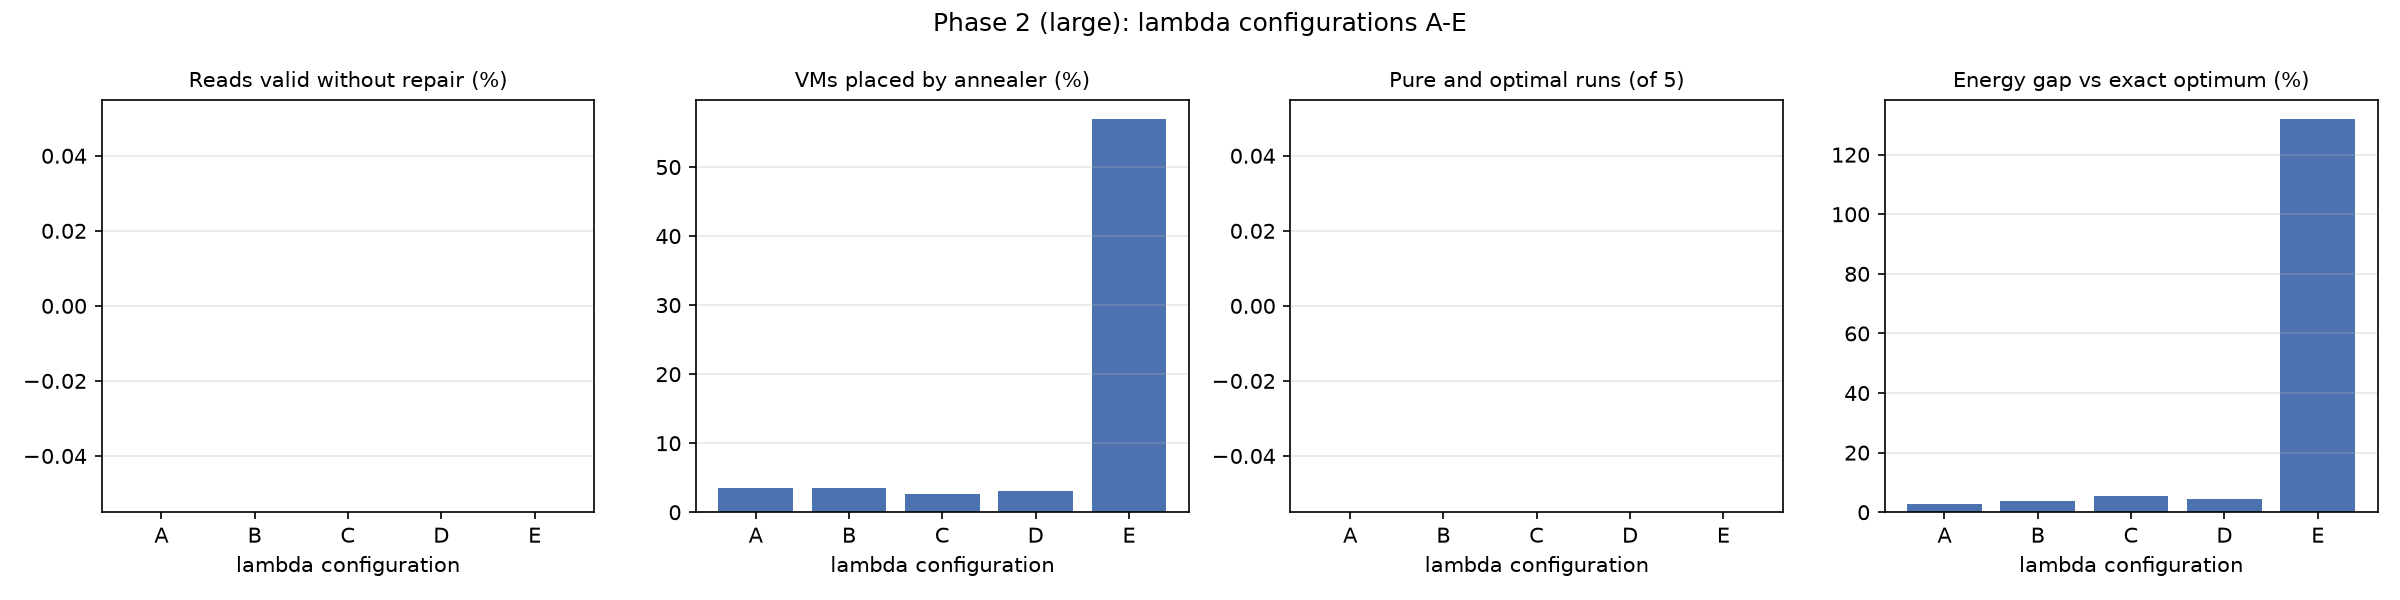

Values plotted in this chart, from the file beside it:
config, seed, lambda_assign, lambda_cpu, lambda_ram, lambda_link, qubo_variables, valid_reads_pct, vms_by_annealer_pct, pure_result, pure_and_optimal, matches_optimum, active_hosts, it_energy_kwh, gap_energy_pct, anneal_time_s, wall_time_s
A, 1, 2.0, 2.0, 2.0, 2.0, 1830, 0.0, 3.061, False, False, False, 3, 12.82, 2.695, 114.4, 116.5
A, 2, 2.0, 2.0, 2.0, 2.0, 1830, 0.0, 4.082, False, False, False, 3, 12.95, 3.782, 114.2, 116.2
A, 3, 2.0, 2.0, 2.0, 2.0, 1830, 0.0, 3.061, False, False, False, 3, 12.75, 2.19, 115.3, 117.5
A, 4, 2.0, 2.0, 2.0, 2.0, 1830, 0.0, 4.082, False, False, False, 3, 12.85, 2.928, 115.9, 118.1
A, 5, 2.0, 2.0, 2.0, 2.0, 1830, 0.0, 3.061, False, False, False, 3, 12.86, 3.074, 119.3, 121.5
B, 1, 1.0, 1.0, 1.0, 1.0, 1830, 0.0, 3.061, False, False, False, 3, 12.75, 2.133, 117.7, 119.8
B, 2, 1.0, 1.0, 1.0, 1.0, 1830, 0.0, 4.082, False, False, False, 3, 12.95, 3.782, 123.1, 127.8
B, 3, 1.0, 1.0, 1.0, 1.0, 1830, 0.0, 4.082, False, False, False, 3, 13.25, 6.159, 125.6, 140
B, 4, 1.0, 1.0, 1.0, 1.0, 1830, 0.0, 3.061, False, False, False, 3, 13.03, 4.378, 85.02, 86.49
B, 5, 1.0, 1.0, 1.0, 1.0, 1830, 0.0, 3.061, False, False, False, 3, 12.75, 2.19, 65.13, 66.27
C, 1, 0.06497, 0.06497, 0.06497, 0.06497, 1830, 0.0, 3.061, False, False, False, 3, 13.28, 6.416, 69.19, 70.32
C, 2, 0.06497, 0.06497, 0.06497, 0.06497, 1830, 0.0, 3.061, False, False, False, 3, 12.82, 2.695, 68.17, 69.34
C, 3, 0.06497, 0.06497, 0.06497, 0.06497, 1830, 0.0, 2.041, False, False, False, 3, 13.32, 6.714, 68.3, 69.49
C, 4, 0.06497, 0.06497, 0.06497, 0.06497, 1830, 0.0, 3.061, False, False, False, 3, 13.02, 4.292, 81.64, 82.81
C, 5, 0.06497, 0.06497, 0.06497, 0.06497, 1830, 0.0, 2.041, False, False, False, 3, 13.31, 6.632, 68.25, 69.41
D, 1, 0.0372, 0.06497, 0.06497, 0.06497, 1830, 0.0, 3.061, False, False, False, 3, 12.86, 3.004, 66.9, 68.07
D, 2, 0.0372, 0.06497, 0.06497, 0.06497, 1830, 0.0, 3.061, False, False, False, 3, 13.3, 6.552, 67.56, 68.84
D, 3, 0.0372, 0.06497, 0.06497, 0.06497, 1830, 0.0, 3.061, False, False, False, 3, 12.98, 4.013, 71.81, 72.97
D, 4, 0.0372, 0.06497, 0.06497, 0.06497, 1830, 0.0, 3.061, False, False, False, 3, 13.03, 4.378, 67.73, 68.92
D, 5, 0.0372, 0.06497, 0.06497, 0.06497, 1830, 0.0, 3.061, False, False, False, 3, 13.03, 4.378, 70.67, 71.86
E, 1, 20.0, 0.5, 0.5, 20.0, 1830, 0.0, 57.14, False, False, False, 12, 28.33, 127, 57.45, 58.53
E, 2, 20.0, 0.5, 0.5, 20.0, 1830, 0.0, 59.18, False, False, False, 12, 28.97, 132.2, 58.36, 59.45
E, 3, 20.0, 0.5, 0.5, 20.0, 1830, 0.0, 57.14, False, False, False, 12, 28.81, 130.8, 56.52, 57.62
E, 4, 20.0, 0.5, 0.5, 20.0, 1830, 0.0, 57.14, False, False, False, 13, 29.88, 139.4, 57.22, 58.38
E, 5, 20.0, 0.5, 0.5, 20.0, 1830, 0.0, 54.08, False, False, False, 12, 28.72, 130.2, 58.93, 60.02
